Labelled photos from "Alzhiemer - MRI Scan", an image-classification folder in codewithadityard/Alzheimers-MRI-Classification. The possible labels are: mild demented, moderate demented.

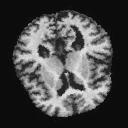
Label: mild demented

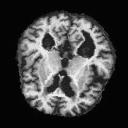
Label: mild demented

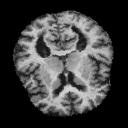
Label: mild demented

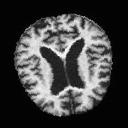
Label: moderate demented

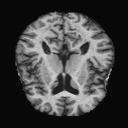
Label: mild demented

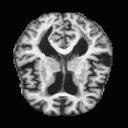
Label: mild demented
